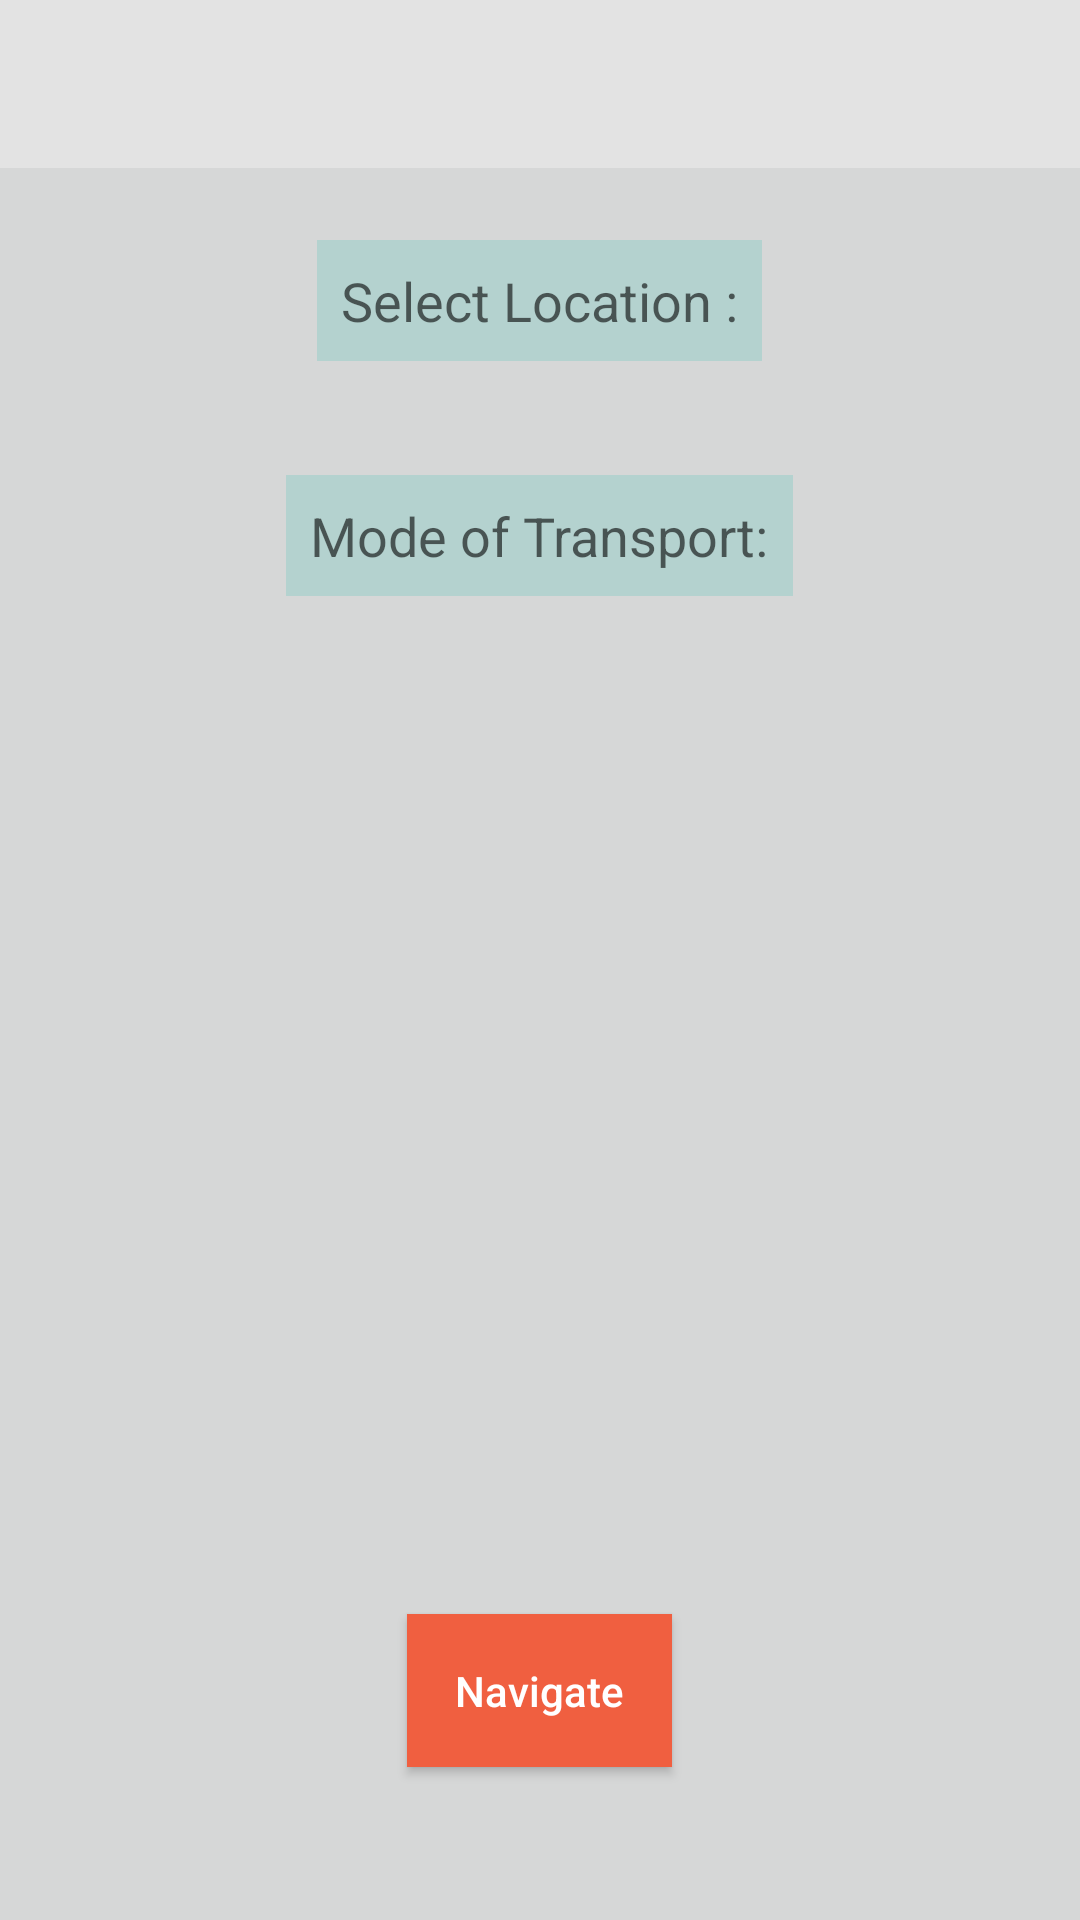

Reconstruct the res/layout file that produces this screen, plus the resources it refers to.
<!-- AndroidManifest.xml: application theme AppTheme -->
<!-- res/layout/activity_location.xml -->
<RelativeLayout xmlns:android="http://schemas.android.com/apk/res/android"
    xmlns:tools="http://schemas.android.com/tools" android:layout_width="match_parent"
    android:layout_height="match_parent"
    tools:context="com.kedark.androidtest.ui.LocationActivity">

    <include
        android:id="@+id/toolbar"
        layout="@layout/toolbar"
        android:layout_height="wrap_content"
        android:layout_width="match_parent"
        android:layout_alignParentStart="true"
        android:layout_alignParentTop="true" />
    <RelativeLayout
        android:layout_width="wrap_content"
        android:layout_height="wrap_content"
        android:layout_below="@+id/toolbar"
        android:background="@color/button_material_light"
        android:layout_alignParentBottom="true"
        android:padding="@dimen/view_padding_medium">
        <TextView
            android:layout_width="wrap_content"
            android:layout_height="wrap_content"
            android:textAppearance="?android:attr/textAppearanceMedium"
            android:text="@string/text_select_location"
            android:id="@+id/lbl_select_location"
            android:background="@color/highlighted_text_material_dark"
            android:padding="@dimen/view_padding_small"
            android:layout_alignParentTop="true"
            android:layout_centerHorizontal="true"
            android:layout_margin="@dimen/view_margin_small" />

        <Spinner
            android:layout_width="wrap_content"
            android:layout_height="wrap_content"
            android:id="@+id/spinner_location"
            android:layout_below="@+id/lbl_select_location"
            android:layout_centerHorizontal="true"
            android:layout_margin="@dimen/view_margin_medium"
            android:background="@color/background_floating_material_light" />

        <TextView
            android:layout_width="wrap_content"
            android:layout_height="wrap_content"
            android:textAppearance="?android:attr/textAppearanceMedium"
            android:text="@string/text_mode_of_transport"
            android:id="@+id/textView"
            android:padding="@dimen/view_padding_small"
            android:background="@color/highlighted_text_material_dark"
            android:layout_below="@+id/spinner_location"
            android:layout_centerHorizontal="true"
            android:layout_margin="@dimen/view_margin_medium" />
        <LinearLayout
            android:layout_width="match_parent"
            android:layout_height="wrap_content"
            android:id="@+id/layout_transport_info"
            android:orientation="horizontal"
            android:layout_below="@+id/textView"
            android:layout_centerHorizontal="true"
            android:gravity="center_horizontal"
            android:layout_margin="@dimen/view_margin_medium"
            android:background="@color/background_floating_material_light" />
        

        <Button
            android:layout_width="wrap_content"
            android:layout_height="wrap_content"
            android:textAllCaps="false"
            android:text="Navigate"
            android:id="@+id/btn_navigate"
            android:background="@color/buttonBackground"
            android:layout_alignWithParentIfMissing="false"
            android:textColor="@color/whiteText"
            android:padding="@dimen/view_padding_medium"
            android:layout_marginBottom="35dp"
            android:layout_alignParentBottom="true"
            android:layout_centerHorizontal="true" />
    </RelativeLayout>

</RelativeLayout>
<!-- res/layout/toolbar.xml (included above) -->
<?xml version="1.0" encoding="utf-8"?>
<android.support.v7.widget.Toolbar xmlns:android="http://schemas.android.com/apk/res/android"
    android:id="@+id/toolbar"
    android:layout_width="match_parent"
    android:layout_height="wrap_content"
    android:minHeight="?attr/actionBarSize"
    android:background="@color/editTextBackground"
    android:layout_alignParentLeft="true"
    android:layout_alignParentStart="true"
    android:layout_alignParentTop="true"
    android:layout_alignParentRight="true"
    android:layout_alignParentEnd="true"
    android:theme="@style/TestAppTitleBarTheme">
    <TextView
        android:layout_width="wrap_content"
        android:layout_height="wrap_content"
        android:layout_gravity="center"
        android:id="@+id/toolbar_title"
        android:textColor="@color/orangeText"
        android:textAlignment="center"
        android:textStyle="bold"
        android:textSize="@dimen/text_large" />
</android.support.v7.widget.Toolbar>
<!-- resources referenced by this layout -->
<resources>
  <color name="buttonBackground">#F05F40</color>
  <color name="editTextBackground">#E3E3E3</color>
  <color name="orangeText">#F05F40</color>
  <color name="whiteText">#ffffff</color>
  <dimen name="text_large">18sp</dimen>
  <dimen name="view_margin_medium">10dp</dimen>
  <dimen name="view_margin_small">8dp</dimen>
  <dimen name="view_padding_medium">16dp</dimen>
  <dimen name="view_padding_small">8dp</dimen>
  <string name="text_mode_of_transport">Mode of Transport:</string>
  <string name="text_select_location">Select Location :</string>
  <style name="TestAppTitleBarTheme" parent="TestAppTitleBarTheme.Base">
  
      </style>
  <style name="AppTheme" parent="Theme.AppCompat.Light.NoActionBar">
          
      </style>
  <style name="TestAppTitleBarTheme.Base" parent="Theme.AppCompat.NoActionBar">
          <item name="android:textColorPrimary">@color/orangeText</item>
          <item name="android:textColorPrimaryInverse">@color/orangeText</item>
      </style>
</resources>
